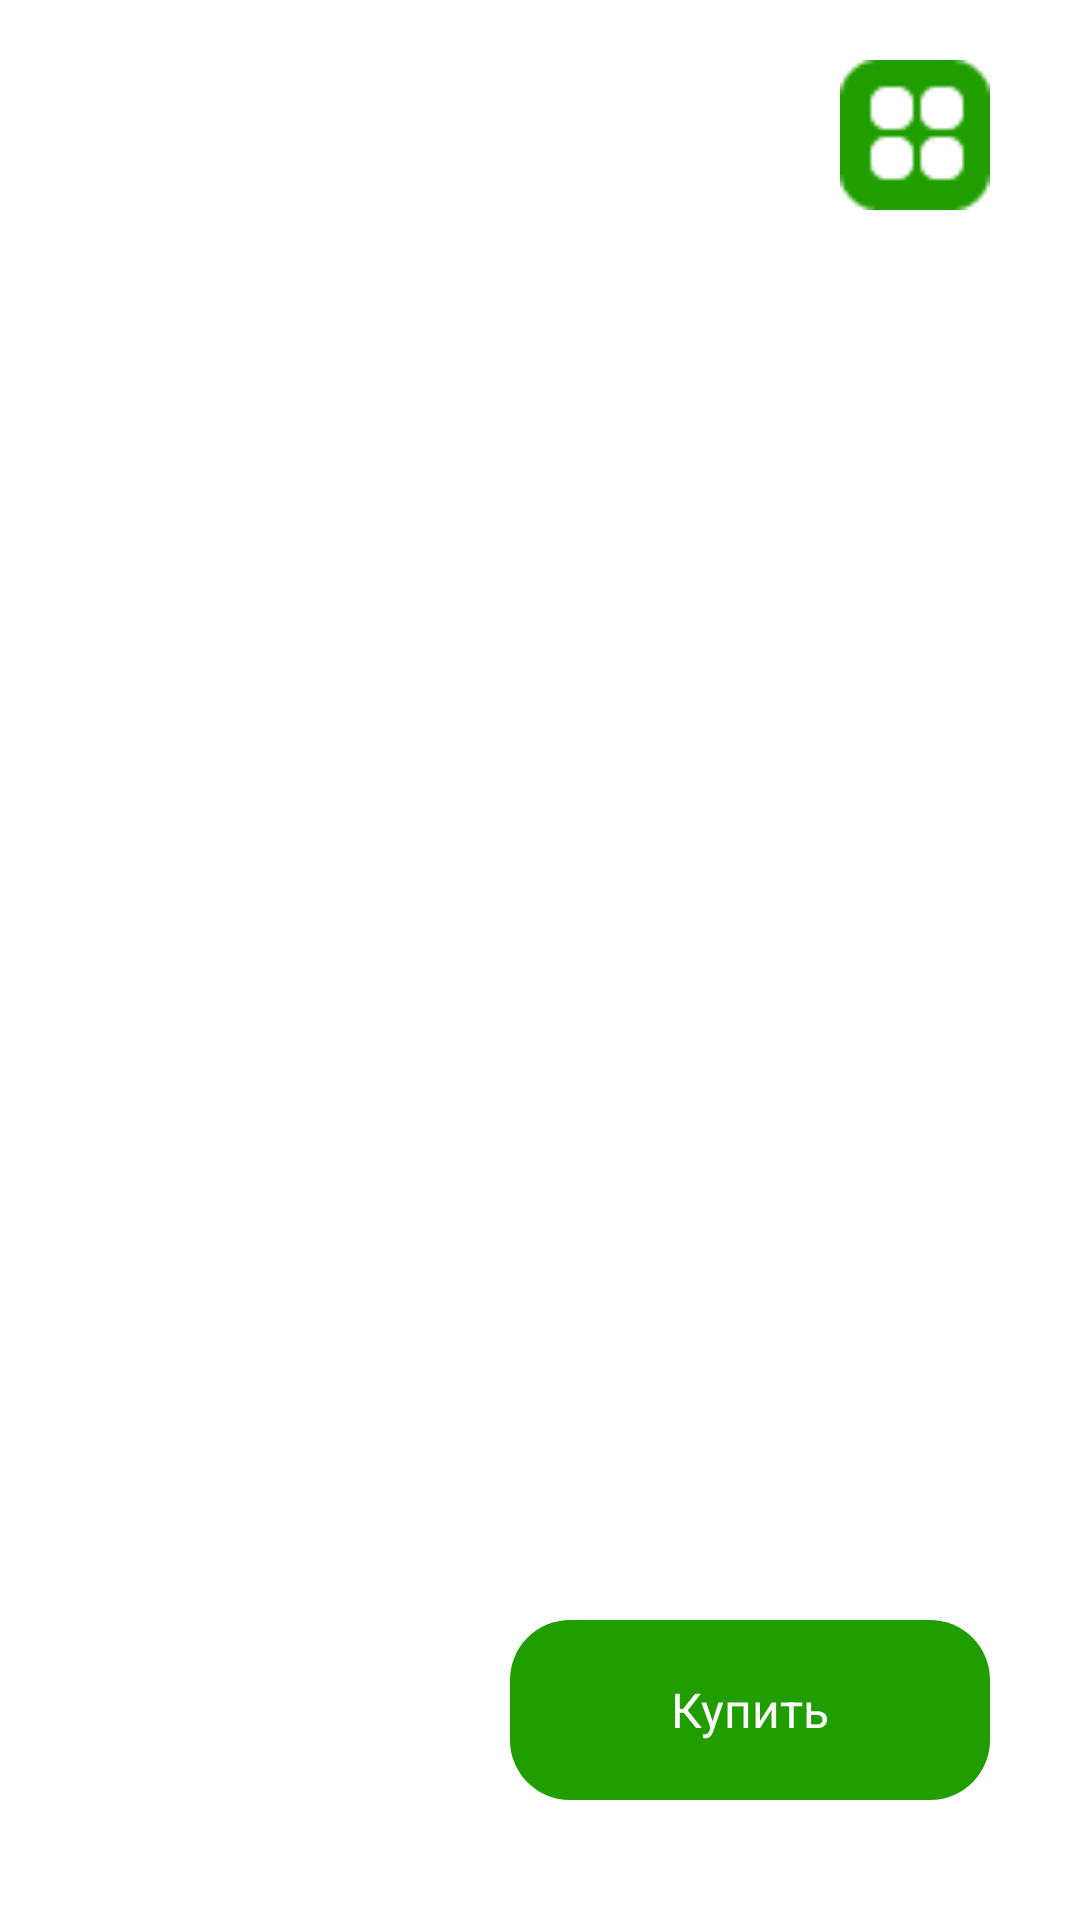

Reconstruct the res/layout file that produces this screen, plus the resources it refers to.
<!-- AndroidManifest.xml: application theme Theme.ShopApp -->
<!-- res/layout/activity_card.xml -->
<?xml version="1.0" encoding="utf-8"?>
<androidx.constraintlayout.widget.ConstraintLayout xmlns:android="http://schemas.android.com/apk/res/android"
    xmlns:app="http://schemas.android.com/apk/res-auto"
    xmlns:tools="http://schemas.android.com/tools"
    android:id="@+id/main"
    android:layout_width="match_parent"
    android:layout_height="match_parent"
    tools:context=".CardActivity">

    <ImageView
        android:id="@+id/imagev"
        android:layout_width="200dp"
        android:layout_marginTop="20dp"
        android:layout_marginStart="30dp"
        android:layout_height="150dp"
        app:layout_constraintStart_toStartOf="parent"
        app:layout_constraintTop_toTopOf="parent" />
    <androidx.constraintlayout.widget.ConstraintLayout
        android:id="@+id/constraintLayout"
        android:layout_width="50dp"
        android:layout_height="50dp"
        android:layout_marginEnd="30dp"
        app:layout_constraintEnd_toEndOf="parent"
        app:layout_constraintTop_toTopOf="@id/imagev">

        <ImageView
            android:id="@+id/profile"
            android:layout_width="50dp"
            android:layout_height="50dp"
            android:src="@drawable/imcard"
            app:layout_constraintBottom_toBottomOf="parent"
            app:layout_constraintEnd_toEndOf="parent"
            app:layout_constraintTop_toTopOf="parent" />
    </androidx.constraintlayout.widget.ConstraintLayout>

    <TextView
        android:id="@+id/price"
        android:layout_width="wrap_content"
        android:layout_marginEnd="30dp"
        android:textSize="20dp"
        android:textColor="#209E00"
        android:layout_height="wrap_content"
        app:layout_constraintBottom_toBottomOf="@+id/imagev"
        app:layout_constraintEnd_toEndOf="parent" />
    <TextView
        android:id="@+id/nameofitem"
        app:layout_constraintTop_toBottomOf="@id/imagev"
        app:layout_constraintStart_toStartOf="parent"
        android:layout_marginStart="30dp"
        android:layout_marginTop="24dp"
        android:textSize="20dp"
        android:textColor="#5E5E5E"
        android:layout_width="wrap_content"
        android:layout_height="wrap_content"/>
    <TextView
        android:id="@+id/nal"
        app:layout_constraintTop_toBottomOf="@id/imagev"
        app:layout_constraintEnd_toEndOf="parent"
        android:layout_marginEnd="30dp"
        android:layout_marginTop="24dp"
        android:textSize="16dp"
        android:textColor="#5E5E5E"
        android:layout_width="wrap_content"
        android:layout_height="wrap_content"/>

    <TextView
        android:id="@+id/desc"
        android:layout_marginTop="10dp"
        android:layout_width="match_parent"
        app:layout_constraintEnd_toEndOf="parent"
        android:layout_marginEnd="30dp"
        android:layout_height="wrap_content"
        android:layout_marginStart="30dp"
        android:textSize="16dp"
        app:layout_constraintStart_toStartOf="parent"
        app:layout_constraintTop_toBottomOf="@+id/nameofitem" />
    <androidx.constraintlayout.widget.ConstraintLayout
        android:layout_width="160dp"
        android:id="@+id/buyButton"
        app:layout_constraintEnd_toEndOf="parent"
        app:layout_constraintBottom_toBottomOf="parent"
        android:layout_marginEnd="30dp"
        android:layout_marginBottom="40dp"
        android:background="@drawable/btn"
        android:layout_height="60dp">
        <TextView
            android:text="Купить"
            android:gravity="center"
            android:textColor="@color/white"
            android:textSize="16dp"
            android:layout_width="match_parent"
            android:layout_height="match_parent"/>
    </androidx.constraintlayout.widget.ConstraintLayout>
</androidx.constraintlayout.widget.ConstraintLayout>
<!-- resources referenced by this layout -->
<resources>
  <!-- drawable btn (drawable) -->
  <selector xmlns:android="http://schemas.android.com/apk/res/android">
      <item >
          <shape android:shape="rectangle">
              <corners android:radius="20dp" />
              <solid android:color="#209E00" />
          </shape>
      </item>
  </selector>
  <!-- drawable imcard: png bitmap (drawable, 657 bytes) -->
  <style name="Theme.ShopApp" parent="Base.Theme.ShopApp">
          
          <item name="android:navigationBarColor">@android:color/transparent</item>
          <item name="android:statusBarColor">@android:color/transparent</item>
          <item name="android:windowLightStatusBar">?attr/isLightTheme</item>
      </style>
  <!-- not gathered from this repository: default colours our renderer supplied (Android Studio template values) -->
  <color name="white">#FFFFFFFF</color>
</resources>
